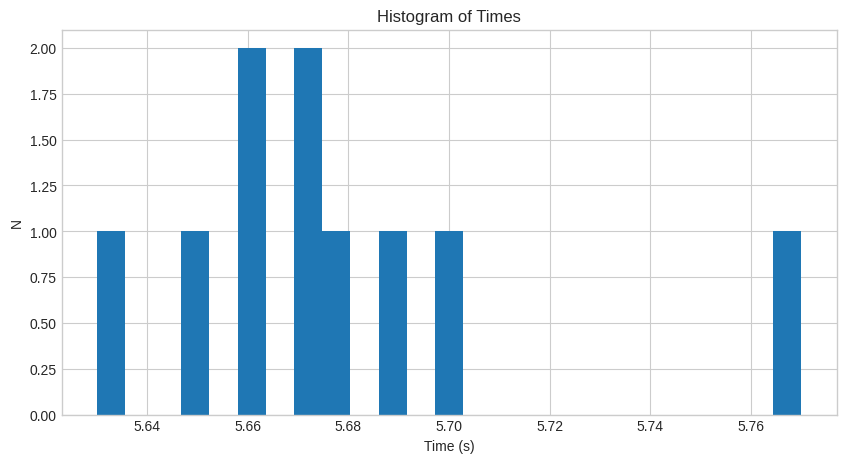
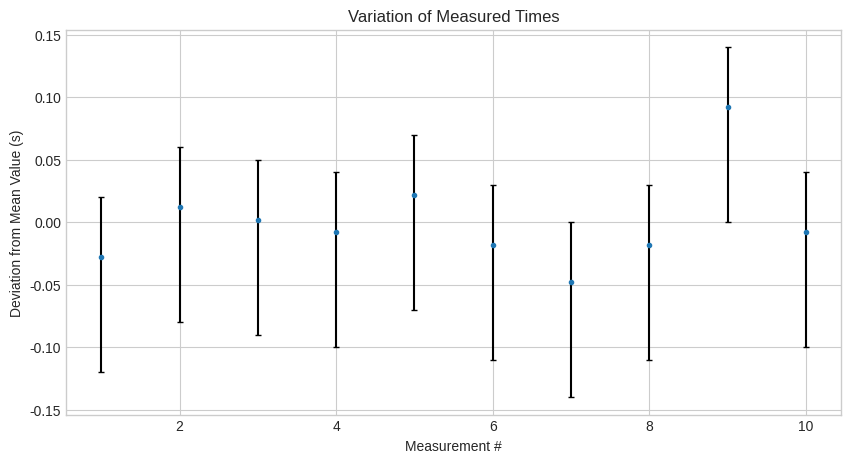

Write the Python code that produced these figures, in order.
import matplotlib.pyplot as plt
import numpy as np

# measured times
times = np.array([5.65, 5.69, 5.68, 5.67, 5.70, 5.66, 5.63, 5.66, 5.77, 5.67])

# simulated times
# times = np.random.normal(5.28, 0.05, 100)

plt.style.use('seaborn-v0_8-whitegrid')     # create plot object with style
plt.figure(figsize=(10,5), dpi=300)         # set size and resolution
plt.title('Histogram of Times')             # add title
plt.xlabel('Time (s)')                      # add x-axis label
plt.ylabel('N')                             # add y-axis label

plt.hist(times, bins=25)                    # plot histogram with N bins
plt.show()                                  # display plot object

N = len(times) # number of data points
t_mean = times.mean() # average value
t_max = max(times) # maximum value
t_min = min(times) # minimum value
dt = (t_max - t_min)/2 # error
dt_pos = [t_max - t_mean] * N # positive error (list)
dt_neg = [t_mean - t_min] * N # negativ error (list)

print(f't = ({t_mean:.2f} ± {dt:.2f}) s')

plt.style.use('seaborn-v0_8-whitegrid')
plt.figure(figsize=(10,5), dpi=300)
plt.title('Variation of Measured Times')
plt.xlabel('Measurement #')
plt.ylabel('Deviation from Mean Value (s)')

# plot residuals with symmetric error bars
# plt.errorbar(range(1, len(times)+1), times - t_mean, yerr=dt, fmt='.', ecolor='black', capsize=2)

# plot residuals with positive/negative error bars
plt.errorbar(range(1, len(times)+1), times - t_mean, yerr=[dt_pos, dt_neg], fmt='.', ecolor='black', capsize=2)

plt.show()

